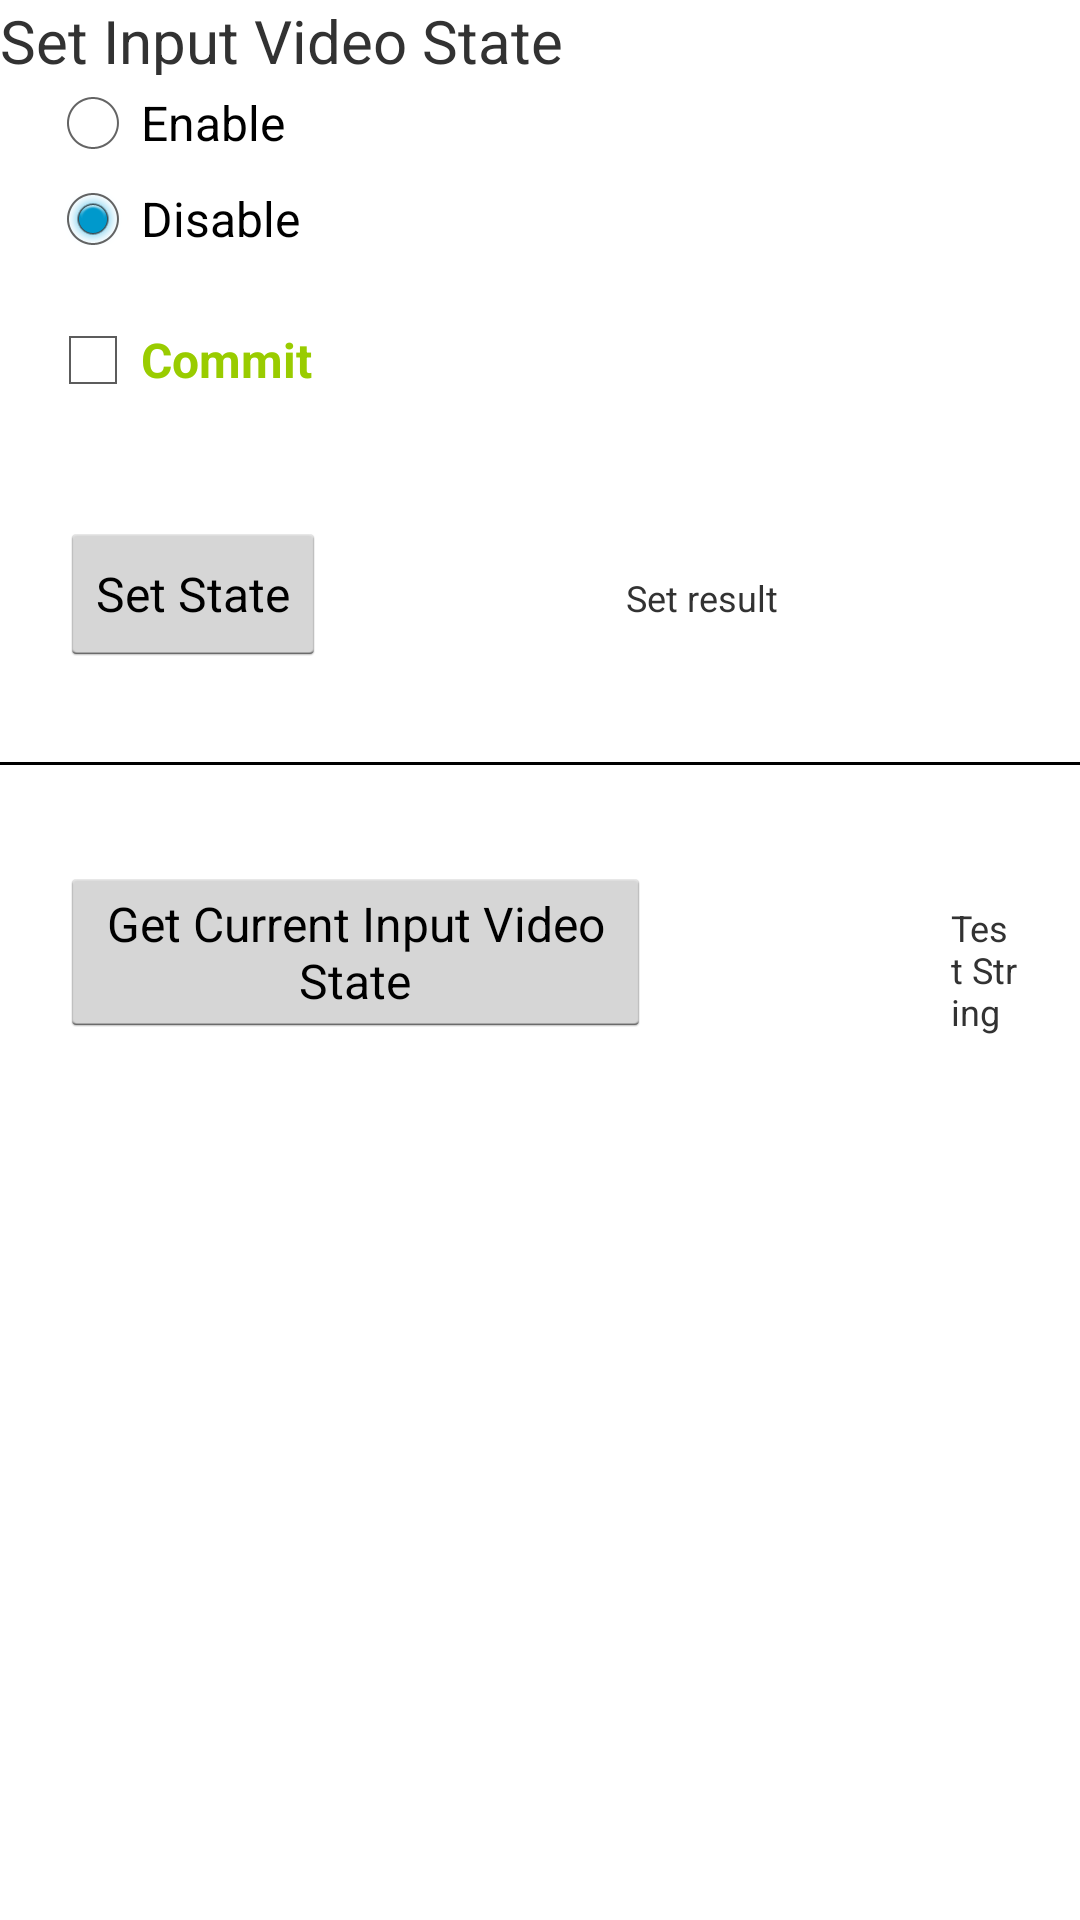

Produce the Android XML layout that renders to this screen, including the resource entries it uses.
<!-- AndroidManifest.xml: application theme AppTheme -->
<!-- res/layout/fragment_inputvideostate.xml -->
<?xml version="1.0" encoding="utf-8"?>
<LinearLayout xmlns:android="http://schemas.android.com/apk/res/android"
    android:layout_width="match_parent"
    android:layout_height="match_parent"
    android:orientation="vertical">
    <LinearLayout
        android:layout_width="match_parent"
        android:layout_height="25dp"
        android:orientation="vertical">

        <TextView
            android:singleLine="true"
            android:layout_width="wrap_content"
            android:layout_height="40dp"
            android:textSize="20sp"
            android:text="Set Input Video State "/>
    </LinearLayout>
    <LinearLayout
        android:layout_width="match_parent"
        android:layout_height="wrap_content"
        android:layout_marginLeft="15dp"
        android:orientation="horizontal">"
        <RadioGroup xmlns:android="http://schemas.android.com/apk/res/android"
            android:layout_width="match_parent"
            android:layout_height="wrap_content"
            android:orientation="vertical">
            <RadioButton android:id="@+id/fragment_input_video_state_radio_enabled"
                android:layout_width="wrap_content"
                android:layout_height="wrap_content"
                android:text="Enable"/>
            <RadioButton android:id="@+id/fragment_input_video_state_radio_disabled"
                android:layout_width="wrap_content"
                android:layout_height="wrap_content"
                android:checked="true"
                android:text="Disable"/>
        </RadioGroup>
    </LinearLayout>
    <LinearLayout
        android:layout_width="match_parent"
        android:layout_height="50dp"
        android:layout_marginLeft="15dp"
        android:layout_marginTop="15dp"
        android:orientation="horizontal">

        <CheckBox
            android:id="@+id/checkbox_commit_video_state"
            android:layout_width="wrap_content"
            android:layout_height="wrap_content"
            android:text="Commit "
            android:textColor="@android:color/holo_green_light"
            android:textSize="16sp"
            android:textStyle="bold" />

    </LinearLayout>
    <LinearLayout
        android:layout_width="match_parent"
        android:layout_height="60dp"
        android:layout_margin="20dip"
        android:orientation="horizontal">
        <Button
            android:id="@+id/fragment_set_ip_video_state_btn"
            android:layout_width="wrap_content"
            android:layout_height="wrap_content"
            android:baselineAligned="false"
            android:text="Set State"
            android:textSize="16dp" />
        <TextView
            android:id="@+id/fragment_ip_video_state_set_result"
            android:layout_width="wrap_content"
            android:layout_height="wrap_content"
            android:layout_marginLeft="100dp"
            android:layout_weight="1"
            android:text="Set result"
            android:textSize="12dp" />
    </LinearLayout>
    <LinearLayout
        android:layout_width="match_parent"
        android:layout_height="15dp"
        android:orientation="horizontal">

        <TextView
            android:layout_width="fill_parent"
            android:layout_height="1dp"
            android:background="#000000" />
    </LinearLayout>

    <LinearLayout
        android:layout_width="match_parent"
        android:layout_height="60dp"
        android:layout_margin="20dip"
        android:orientation="horizontal">

        <Button
            android:id="@+id/fragment_inputvideostate_btn_get_state"
            android:layout_width="wrap_content"
            android:layout_height="wrap_content"
            android:layout_weight="1"
            android:text="Get Current Input Video State"
            android:textSize="16dp" />

        <TextView
            android:id="@+id/fragment_inputvideostate_tv_get_state"
            android:layout_width="wrap_content"
            android:layout_height="wrap_content"
            android:layout_marginLeft="100dp"
            android:layout_weight="1"
            android:text="Test String"
            android:textSize="12dp" />

    </LinearLayout>


</LinearLayout>
<!-- resources referenced by this layout -->
<resources>
  <style name="AppTheme" parent="AppBaseTheme">
          
  
      </style>
  <style name="AppBaseTheme" parent="android:Theme.Holo.Light.DarkActionBar">
          
      </style>
</resources>
